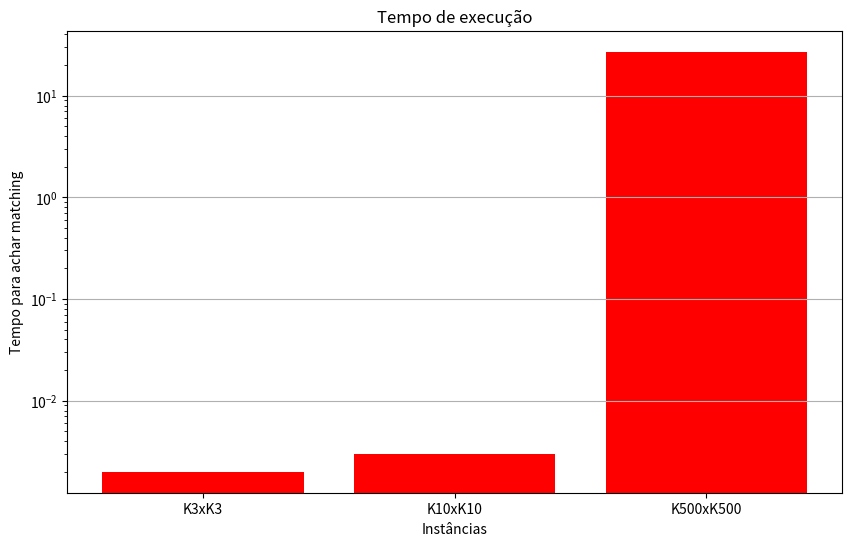

The script that saved this image:
import matplotlib.pyplot as plt

instancias = ['K3xK3', 'K10xK10', 'K500xK500']
duracao = [0.002, 0.003, 27.0614]
matching = [5.0, 1633.0, 250500]

# Criar o gráfico de barras
plt.figure(figsize=(10, 6))
plt.bar(instancias, duracao, color='red')

# Adicionar rótulos e título
plt.xlabel('Instâncias')
plt.ylabel('Tempo para achar matching')
plt.yscale('log')  # Usar escala logarítmica no eixo y
plt.title('Tempo de execução')
plt.grid(axis='y')

# Mostrar o gráfico
plt.show()